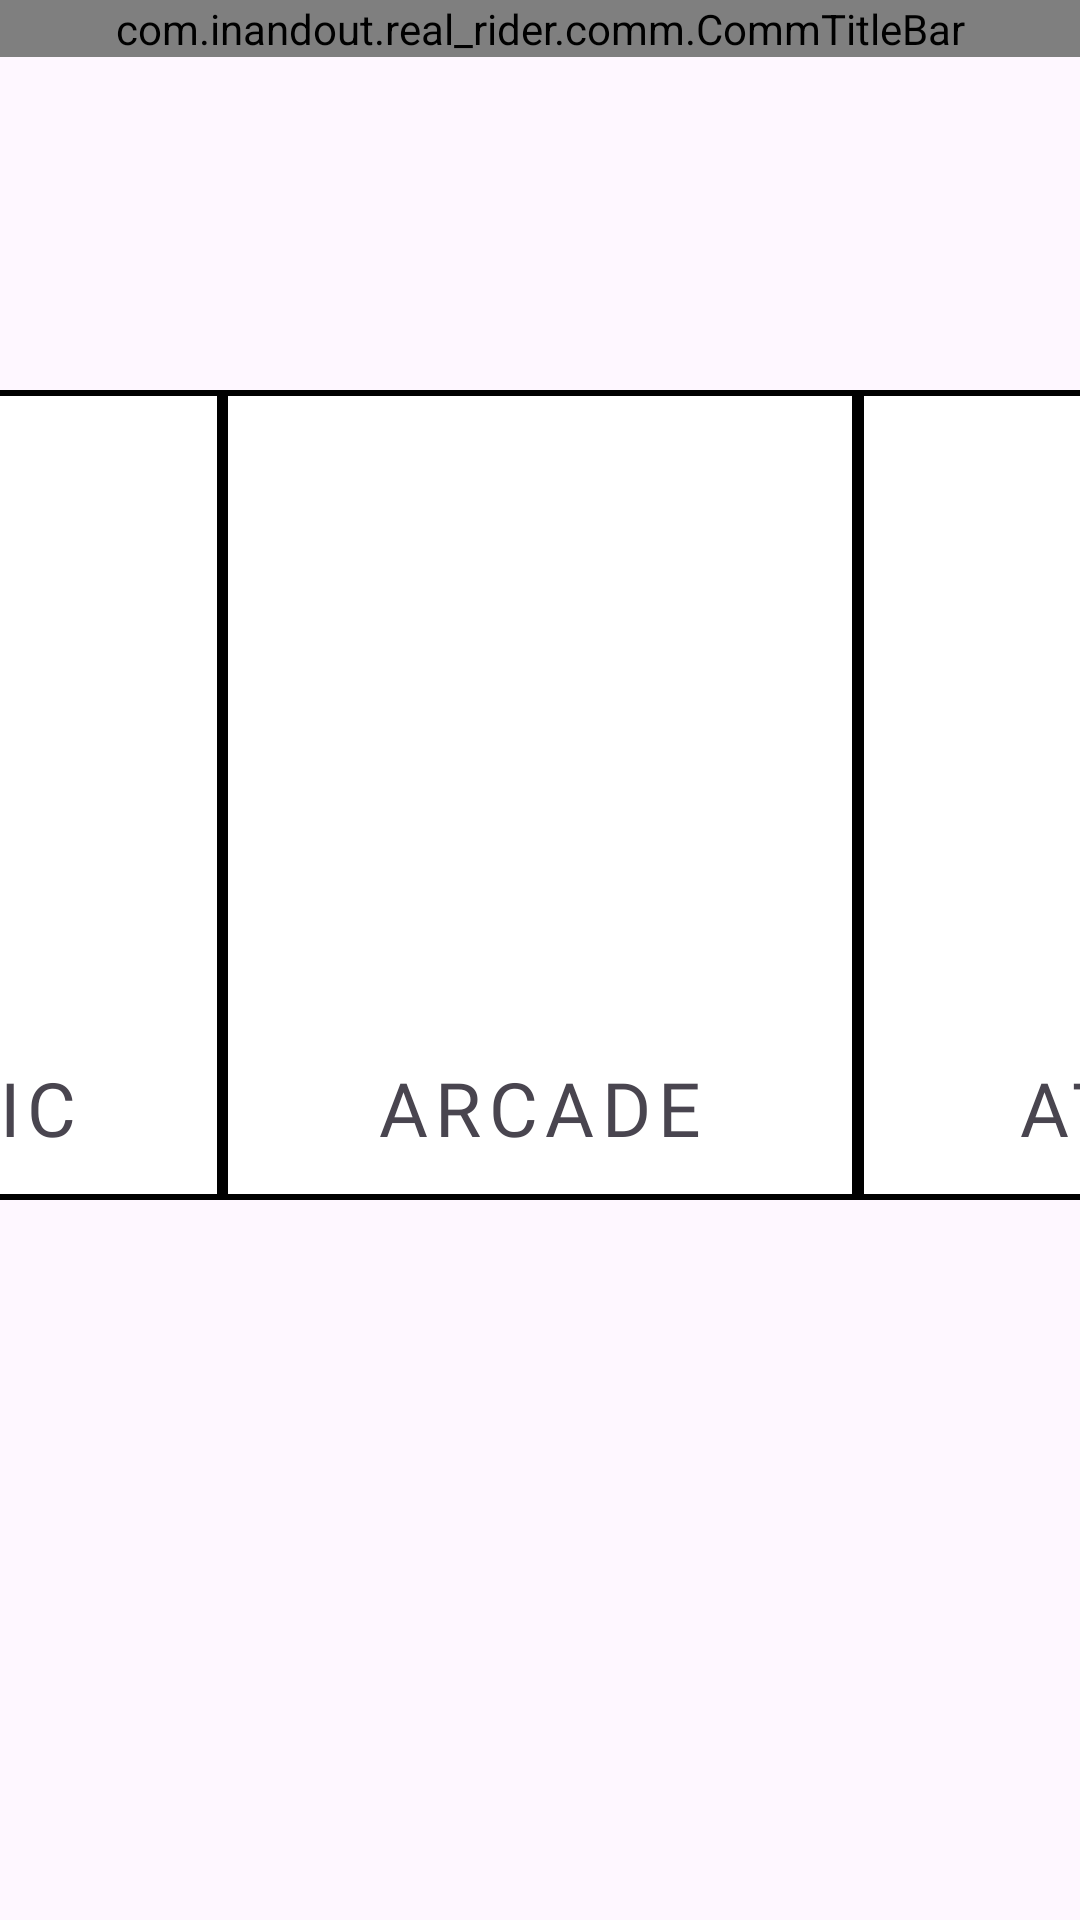

Layout XML and referenced resources for this Android screen:
<!-- AndroidManifest.xml: application theme Theme.REAL_RIDER -->
<!-- res/layout/fragment_main.xml -->
<?xml version="1.0" encoding="utf-8"?>
<layout xmlns:android="http://schemas.android.com/apk/res/android"
    xmlns:tools="http://schemas.android.com/tools"
    xmlns:app="http://schemas.android.com/apk/res-auto">
    <androidx.constraintlayout.widget.ConstraintLayout
        android:layout_width="match_parent"
        android:layout_height="match_parent"
        tools:context=".view.login.IntroFragment">

        <com.inandout.real_rider.comm.CommTitleBar
            android:id="@+id/comm_title_bar_main"
            android:layout_width="match_parent"
            android:layout_height="wrap_content"
            app:title="GAME MODE"
            app:layout_constraintTop_toTopOf="parent"
            app:layout_constraintStart_toStartOf="parent"
            app:layout_constraintEnd_toEndOf="parent"
            />

        <View
            android:id="@+id/background_gray"
            android:layout_width="match_parent"
            android:layout_height="190dp"

            android:background="@color/color_0E0E0E_10"

            app:layout_constraintVertical_bias="0.35"
            app:layout_constraintStart_toStartOf="parent"
            app:layout_constraintEnd_toEndOf="parent"
            app:layout_constraintTop_toBottomOf="@id/comm_title_bar_main"
            app:layout_constraintBottom_toBottomOf="parent"
            />

        <androidx.constraintlayout.widget.ConstraintLayout
            android:id="@+id/cl_classic"
            android:layout_width="212dp"
            android:layout_height="270dp"


            android:background="@drawable/shape_user_ready"
            app:layout_constraintHorizontal_chainStyle="spread"

            app:layout_constraintTop_toTopOf="@id/background_gray"
            app:layout_constraintStart_toStartOf="parent"
            app:layout_constraintBottom_toBottomOf="@id/background_gray"
            app:layout_constraintEnd_toStartOf="@id/cl_arcade"
            >

            <TextView
                android:id="@+id/tv_classic"
                android:layout_width="wrap_content"
                android:layout_height="wrap_content"

                android:text="@string/CLASSIC"
                android:layout_marginBottom="14dp"
                android:textSize="25dp"
                android:fontFamily="@font/orbitron_bold"
                android:letterSpacing="0.1"

                app:layout_constraintBottom_toBottomOf="parent"
                app:layout_constraintStart_toStartOf="parent"
                app:layout_constraintEnd_toEndOf="parent"

                />
        </androidx.constraintlayout.widget.ConstraintLayout>

        <androidx.constraintlayout.widget.ConstraintLayout
            android:id="@+id/cl_arcade"
            android:layout_width="212dp"
            android:layout_height="270dp"


            android:background="@drawable/shape_user_ready"
            app:layout_constraintHorizontal_chainStyle="packed"

            app:layout_constraintTop_toTopOf="@id/background_gray"
            app:layout_constraintStart_toEndOf="@id/cl_classic"
            app:layout_constraintBottom_toBottomOf="@id/background_gray"
            app:layout_constraintEnd_toStartOf="@id/cl_time_attack"
            >

            <TextView
                android:id="@+id/tv_user_name1"
                android:layout_width="wrap_content"
                android:layout_height="wrap_content"

                android:text="@string/ARCADE"
                android:layout_marginBottom="14dp"
                android:textSize="25dp"
                android:fontFamily="@font/orbitron_bold"
                android:letterSpacing="0.1"

                app:layout_constraintBottom_toBottomOf="parent"
                app:layout_constraintStart_toStartOf="parent"
                app:layout_constraintEnd_toEndOf="parent"

                />
        </androidx.constraintlayout.widget.ConstraintLayout>

        <androidx.constraintlayout.widget.ConstraintLayout
            android:id="@+id/cl_time_attack"
            android:layout_width="212dp"
            android:layout_height="270dp"


            android:background="@drawable/shape_user_ready"
            app:layout_constraintHorizontal_chainStyle="packed"

            app:layout_constraintTop_toTopOf="@id/background_gray"
            app:layout_constraintStart_toEndOf="@id/cl_arcade"
            app:layout_constraintBottom_toBottomOf="@id/background_gray"
            app:layout_constraintEnd_toEndOf="parent"
            >

            <TextView
                android:id="@+id/tv_time_attack"
                android:layout_width="wrap_content"
                android:layout_height="wrap_content"

                android:text="@string/TIME_ATTACK"
                android:layout_marginBottom="14dp"
                android:textSize="25dp"
                android:fontFamily="@font/orbitron_bold"
                android:letterSpacing="0.1"
                android:textAlignment="center"

                app:layout_constraintBottom_toBottomOf="parent"
                app:layout_constraintStart_toStartOf="parent"
                app:layout_constraintEnd_toEndOf="parent"

                />
        </androidx.constraintlayout.widget.ConstraintLayout>
    </androidx.constraintlayout.widget.ConstraintLayout>
</layout>
<!-- resources referenced by this layout -->
<resources>
  <color name="color_0E0E0E_10">#1A0E0E0E</color>
  <!-- drawable shape_user_ready (drawable) -->
  <?xml version="1.0" encoding="utf-8"?>
  <shape xmlns:android="http://schemas.android.com/apk/res/android">
      <solid
          android:color="@color/white"
          />
  
      <stroke
          android:width="2dp"
          android:color="@color/black"
          />
  </shape>
  <string name="ARCADE">ARCADE</string>
  <string name="CLASSIC">CLASSIC</string>
  <string name="TIME_ATTACK">TIME\nATTACK</string>
  <style name="Theme.REAL_RIDER" parent="Base.Theme.REAL_RIDER" />
  <color name="white">#FFFFFFFF</color>
  <color name="black">#FF000000</color>
  <style name="Base.Theme.REAL_RIDER" parent="Theme.Material3.DayNight.NoActionBar">
  
          
          <item name="android:windowFullscreen">true</item>
      </style>
</resources>
